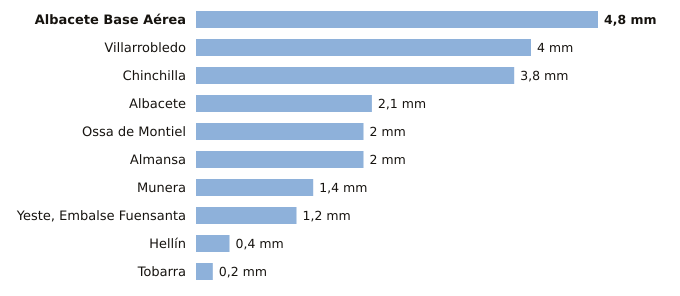

Source data for this figure (header and first rows):
estacion, provincia, indicativo, mm_6_dias_anteriores, mm_hoy, mm_7_dias, horas_de_hoy
Albacete Base Aérea, Albacete, 8175, 4.8, 0.0, 4.8, 6
Villarrobledo, Albacete, 4091Y, 4.0, 0.0, 4.0, 6
Chinchilla, Albacete, 8177A, 3.8, 0.0, 3.8, 6
Albacete, Albacete, 8178D, 2.1, 0.0, 2.1, 6
Ossa de Montiel, Albacete, 4007Y, 2.0, 0.0, 2.0, 5
Almansa, Albacete, 8198Y, 2.0, 0.0, 2.0, 4
Munera, Albacete, 4096Y, 1.4, 0.0, 1.4, 5
Yeste, Embalse Fuensanta, Albacete, 7066Y, 1.2, 0.0, 1.2, 6
Hellín, Albacete, 7096B, 0.4, 0.0, 0.4, 6
Tobarra, Albacete, 7103Y, 0.2, 0.0, 0.2, 6
